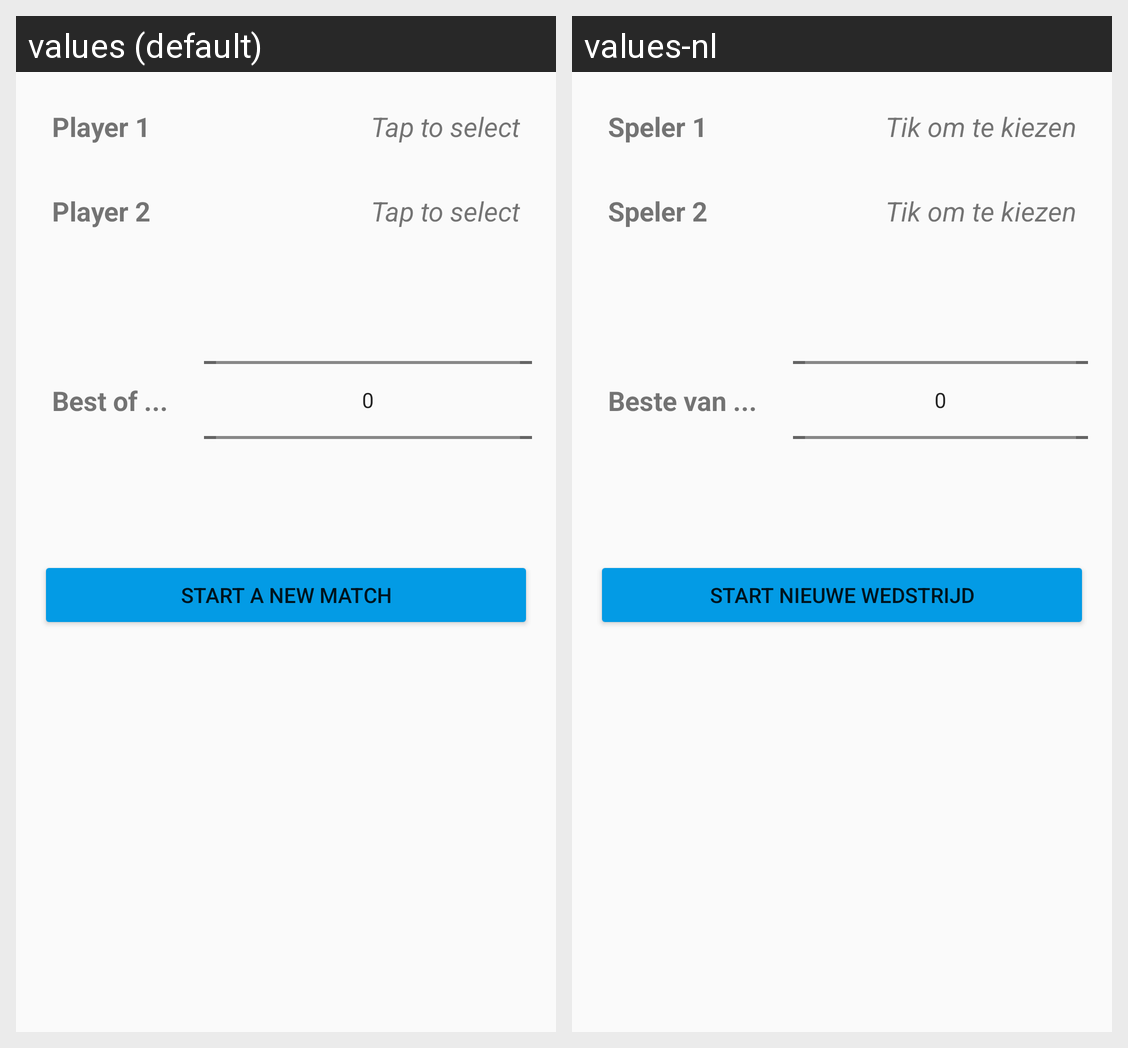

For this localized Android screen grid, give each drawn string resource with its value in every locale shown.
Android screen res/layout/activity_start_new_match.xml rendered under 2 locales, left to right: values (default), values-nl. Device: Nexus 5 (rendered at 1080×1920; each locale shown at half size, 540×960, under a caption strip naming it); theme AppTheme.
Strings drawn on this screen, with the default value and each locale's value (text and hints the layout hard-codes, and strings that could not be matched under every locale, appear in the picture but are not listed):

player_1
  values: Player 1
  values-nl: Speler 1

tap_to_select
  values: Tap to select
  values-nl: Tik om te kiezen

player_2
  values: Player 2
  values-nl: Speler 2

max_number_of_frames
  values: Best of ...
  values-nl: Beste van ...

title_activity_start_new_match
  values: Start a new match
  values-nl: Start nieuwe wedstrijd
